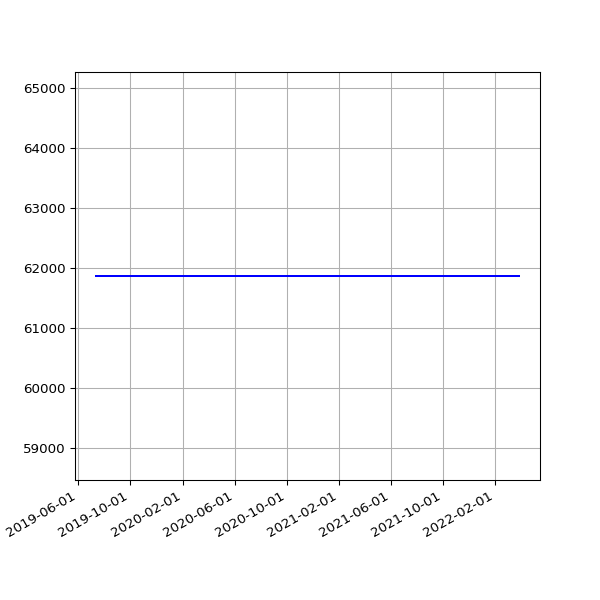

The table this chart was drawn from, first rows:
date, value
2019-07-13 07:03:15 +0100, 61865
2019-07-16 06:54:44 +0100, 61865
2019-07-19 07:03:46 +0100, 61865
2019-07-22 07:26:34 +0100, 61865
2019-07-25 07:25:18 +0100, 61865
2019-07-28 08:06:14 +0100, 61865
2019-07-31 06:33:09 +0100, 61865
2019-08-01 07:04:31 +0100, 61865
2019-08-02 06:25:51 +0100, 61865
2019-08-03 06:23:45 +0100, 61865
2019-08-04 07:18:53 +0100, 61865
2019-08-05 06:13:25 +0100, 61865
2019-08-06 06:32:26 +0100, 61865
2019-08-07 06:38:59 +0100, 61865
2019-08-08 07:16:43 +0100, 61865
2019-08-09 06:20:39 +0100, 61865
2019-08-10 06:22:40 +0100, 61865
2019-08-11 07:18:29 +0100, 61865
2019-08-12 06:37:47 +0100, 61865
2019-08-13 08:02:12 +0100, 61865
2019-08-14 07:07:20 +0100, 61865
2019-08-15 06:48:04 +0100, 61865
2019-08-16 07:13:46 +0100, 61865
2019-08-17 06:01:35 +0100, 61865
2019-08-18 06:19:27 +0100, 61865
2019-08-19 07:12:43 +0100, 61865
2019-08-20 06:47:37 +0100, 61865
2019-08-21 06:59:05 +0100, 61865
2019-08-22 06:43:16 +0100, 61865
2019-08-23 06:29:29 +0100, 61865
2019-08-24 07:02:29 +0100, 61865
2019-08-25 07:23:01 +0100, 61865
2019-08-26 06:38:40 +0100, 61865
2019-08-27 06:06:19 +0100, 61865
2019-08-28 06:24:25 +0100, 61865
2019-08-29 06:18:33 +0100, 61865
2019-08-30 06:57:00 +0100, 61865
2019-08-31 07:21:42 +0100, 61865
2019-09-01 06:49:29 +0100, 61865
2019-09-02 07:51:11 +0100, 61865
2019-09-03 07:29:39 +0100, 61865
2019-09-04 06:17:51 +0100, 61865
2019-09-05 06:54:14 +0100, 61865
2019-09-06 07:45:40 +0100, 61865
2019-09-07 07:11:51 +0100, 61865
2019-09-08 07:03:55 +0100, 61865
2019-09-09 07:14:57 +0100, 61865
2019-09-10 06:46:30 +0100, 61865
2019-09-11 08:54:56 +0100, 61865
2019-09-12 05:58:56 +0100, 61865
2019-09-13 07:46:46 +0100, 61865
2019-09-14 07:31:29 +0100, 61865
2019-09-15 06:56:58 +0100, 61865
2019-09-16 07:12:25 +0100, 61865
2019-09-17 07:28:47 +0100, 61865
2019-09-18 07:41:15 +0100, 61865
2019-09-19 06:31:50 +0100, 61865
2019-09-20 06:53:53 +0100, 61865
2019-09-21 07:05:33 +0100, 61865
2019-09-23 07:35:39 +0100, 61865
... 889 more rows
